The GitHub repository ParthaPratimBanik/An-Automatic-Nucleus-Segmentation-and-CNN-Model-based-Classification-Method-of-White-Blood-Cell contains a labelled image folder "bccd_wbc_seg" with 4 categories: eosinophil, lymphocyte, monocyte, neutrophil. Examples follow, each with its label.

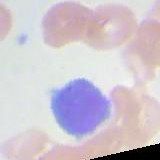
Label: lymphocyte

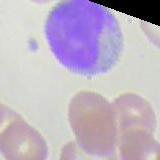
Label: monocyte

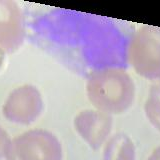
Label: monocyte

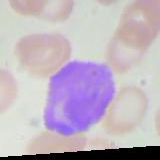
Label: lymphocyte

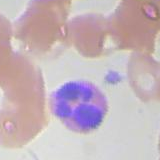
Label: eosinophil

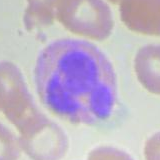
Label: neutrophil
